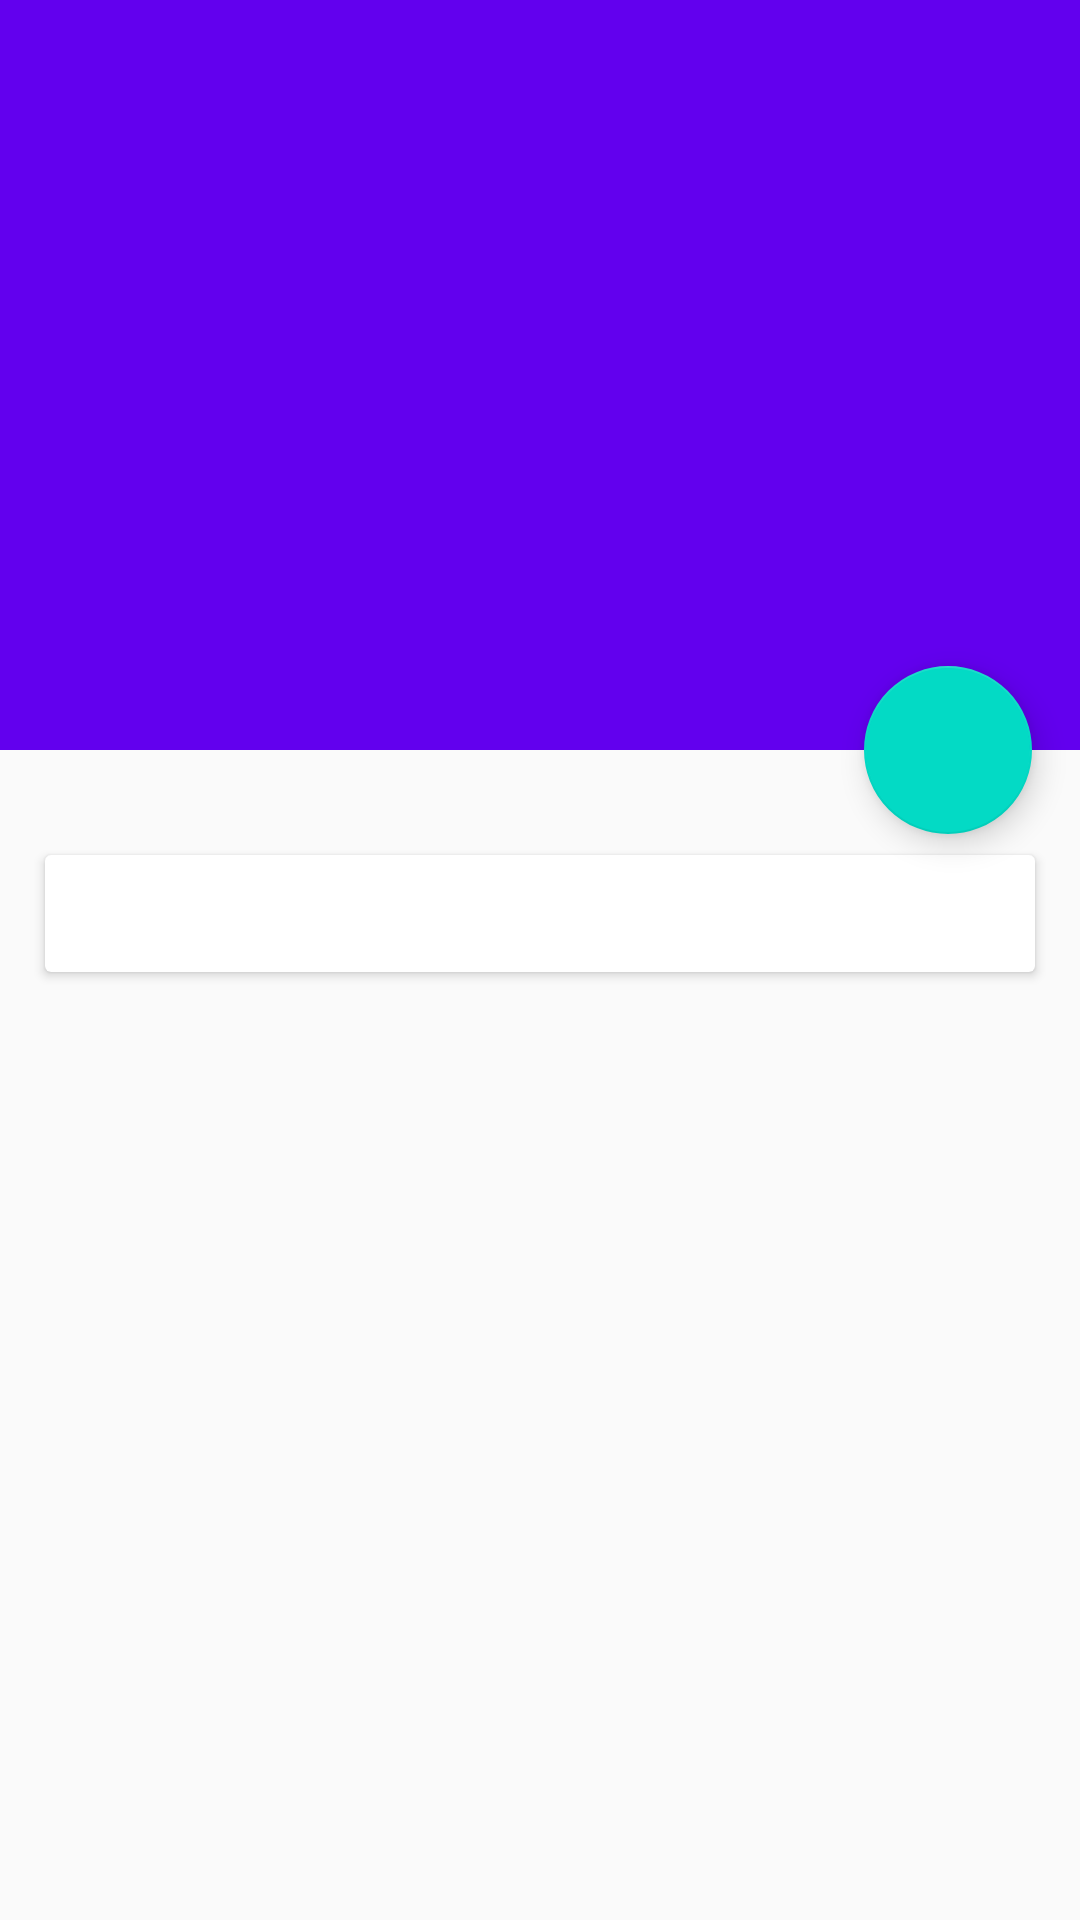

Reconstruct the res/layout file that produces this screen, plus the resources it refers to.
<!-- AndroidManifest.xml: application theme AppTheme -->
<!-- res/layout/acivity_girl.xml -->
<?xml version="1.0" encoding="utf-8"?>
<android.support.design.widget.CoordinatorLayout
    xmlns:android="http://schemas.android.com/apk/res/android"
    xmlns:app="http://schemas.android.com/apk/res-auto"
    android:layout_width="match_parent"
    android:layout_height="match_parent"
    android:fitsSystemWindows="true">

    <android.support.design.widget.AppBarLayout
        android:id="@+id/app_bar"
        android:layout_width="match_parent"
        android:layout_height="250dp"
        android:fitsSystemWindows="true">

        <android.support.design.widget.CollapsingToolbarLayout
            android:id="@+id/collapsing_toolbar"
            android:layout_width="match_parent"
            android:layout_height="match_parent"
            android:theme="@style/ThemeOverlay.AppCompat.Dark.ActionBar"
            app:contentScrim="?attr/colorPrimary"
            app:layout_scrollFlags="scroll|exitUntilCollapsed"
            android:fitsSystemWindows="true">

            <ImageView
                android:id="@+id/iamge"
                android:layout_width="match_parent"
                android:layout_height="match_parent"
                android:scaleType="centerCrop"
                app:layout_collapseMode="parallax"
                android:fitsSystemWindows="true"/>

            <android.support.v7.widget.Toolbar
                android:id="@+id/tool_bar"
                android:layout_width="match_parent"
                android:layout_height="?attr/actionBarSize"
                app:layout_collapseMode="pin">

            </android.support.v7.widget.Toolbar>

        </android.support.design.widget.CollapsingToolbarLayout>

    </android.support.design.widget.AppBarLayout>

    <android.support.v4.widget.NestedScrollView
        android:layout_width="match_parent"
        android:layout_height="match_parent"
        app:layout_behavior="@string/appbar_scrolling_view_behavior">

        <LinearLayout
            android:layout_width="match_parent"
            android:layout_height="wrap_content"
            android:orientation="vertical">

            <android.support.v7.widget.CardView
                android:layout_width="match_parent"
                android:layout_height="wrap_content"
                android:layout_marginLeft="15dp"
                android:layout_marginRight="15dp"
                android:layout_marginBottom="15dp"
                android:layout_marginTop="35dp">

                <TextView
                    android:id="@+id/content"
                    android:layout_width="wrap_content"
                    android:layout_height="wrap_content"
                    android:layout_margin="10dp"/>

            </android.support.v7.widget.CardView>

        </LinearLayout>

    </android.support.v4.widget.NestedScrollView>

    <android.support.design.widget.FloatingActionButton
        android:id="@+id/floating_button"
        android:layout_width="wrap_content"
        android:layout_height="wrap_content"
        android:layout_margin="16dp"
        android:src="@drawable/comments"
        app:layout_anchor="@id/app_bar"
        app:layout_anchorGravity="bottom|end"/>


</android.support.design.widget.CoordinatorLayout>
<!-- resources referenced by this layout -->
<resources>
  <style name="AppTheme" parent="Theme.AppCompat.Light.NoActionBar">
          
          <item name="colorPrimary">@color/colorPrimary</item>
          <item name="colorPrimaryDark">@color/colorPrimaryDark</item>
          <item name="colorAccent">@color/colorAccent</item>
      </style>
  <!-- not gathered from this repository: default colours our renderer supplied (Android Studio template values) -->
  <color name="colorPrimary">#FF6200EE</color>
  <color name="colorPrimaryDark">#FF3700B3</color>
  <color name="colorAccent">#FF03DAC5</color>
</resources>
